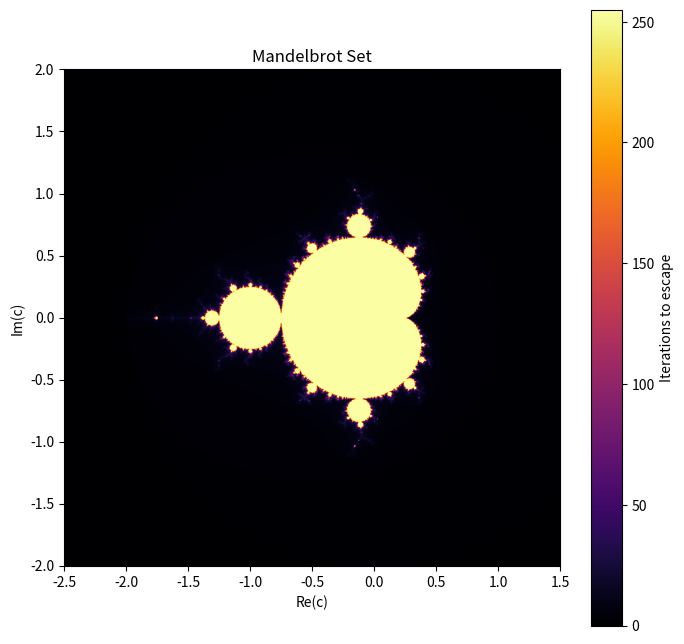

Write the Python code that produced this figure. (Note: this script raises an exception after producing the figure.)
import numpy as np
import matplotlib
import matplotlib.pyplot as plt
import argparse

matplotlib.use('Agg')

width, height = 800, 800
x_min, x_max = -2.5, 1.5
y_min, y_max = -2.0, 2.0
max_iter = 256

x = np.linspace(x_min, x_max, width)
y = np.linspace(y_min, y_max, height)
X, Y = np.meshgrid(x, y)
C = X + 1j * Y

Z = np.zeros_like(C, dtype=np.complex128)
mandelbrot_set = np.zeros(C.shape, dtype=np.float32)

for i in range(max_iter):
    mask = np.abs(Z) <= 2
    Z[mask] = Z[mask]**2 + C[mask]
    mandelbrot_set[mask] = i

plt.figure(figsize=(8, 8))
plt.imshow(mandelbrot_set, extent=[x_min, x_max, y_min, y_max], cmap='inferno', interpolation='bilinear')
plt.colorbar(label='Iterations to escape')
plt.title("Mandelbrot Set")
plt.xlabel('Re(c)')
plt.ylabel('Im(c)')

if args.show:
    plt.show()
else:
    plt.savefig('mandelbrot_set.png')
    plt.close()
